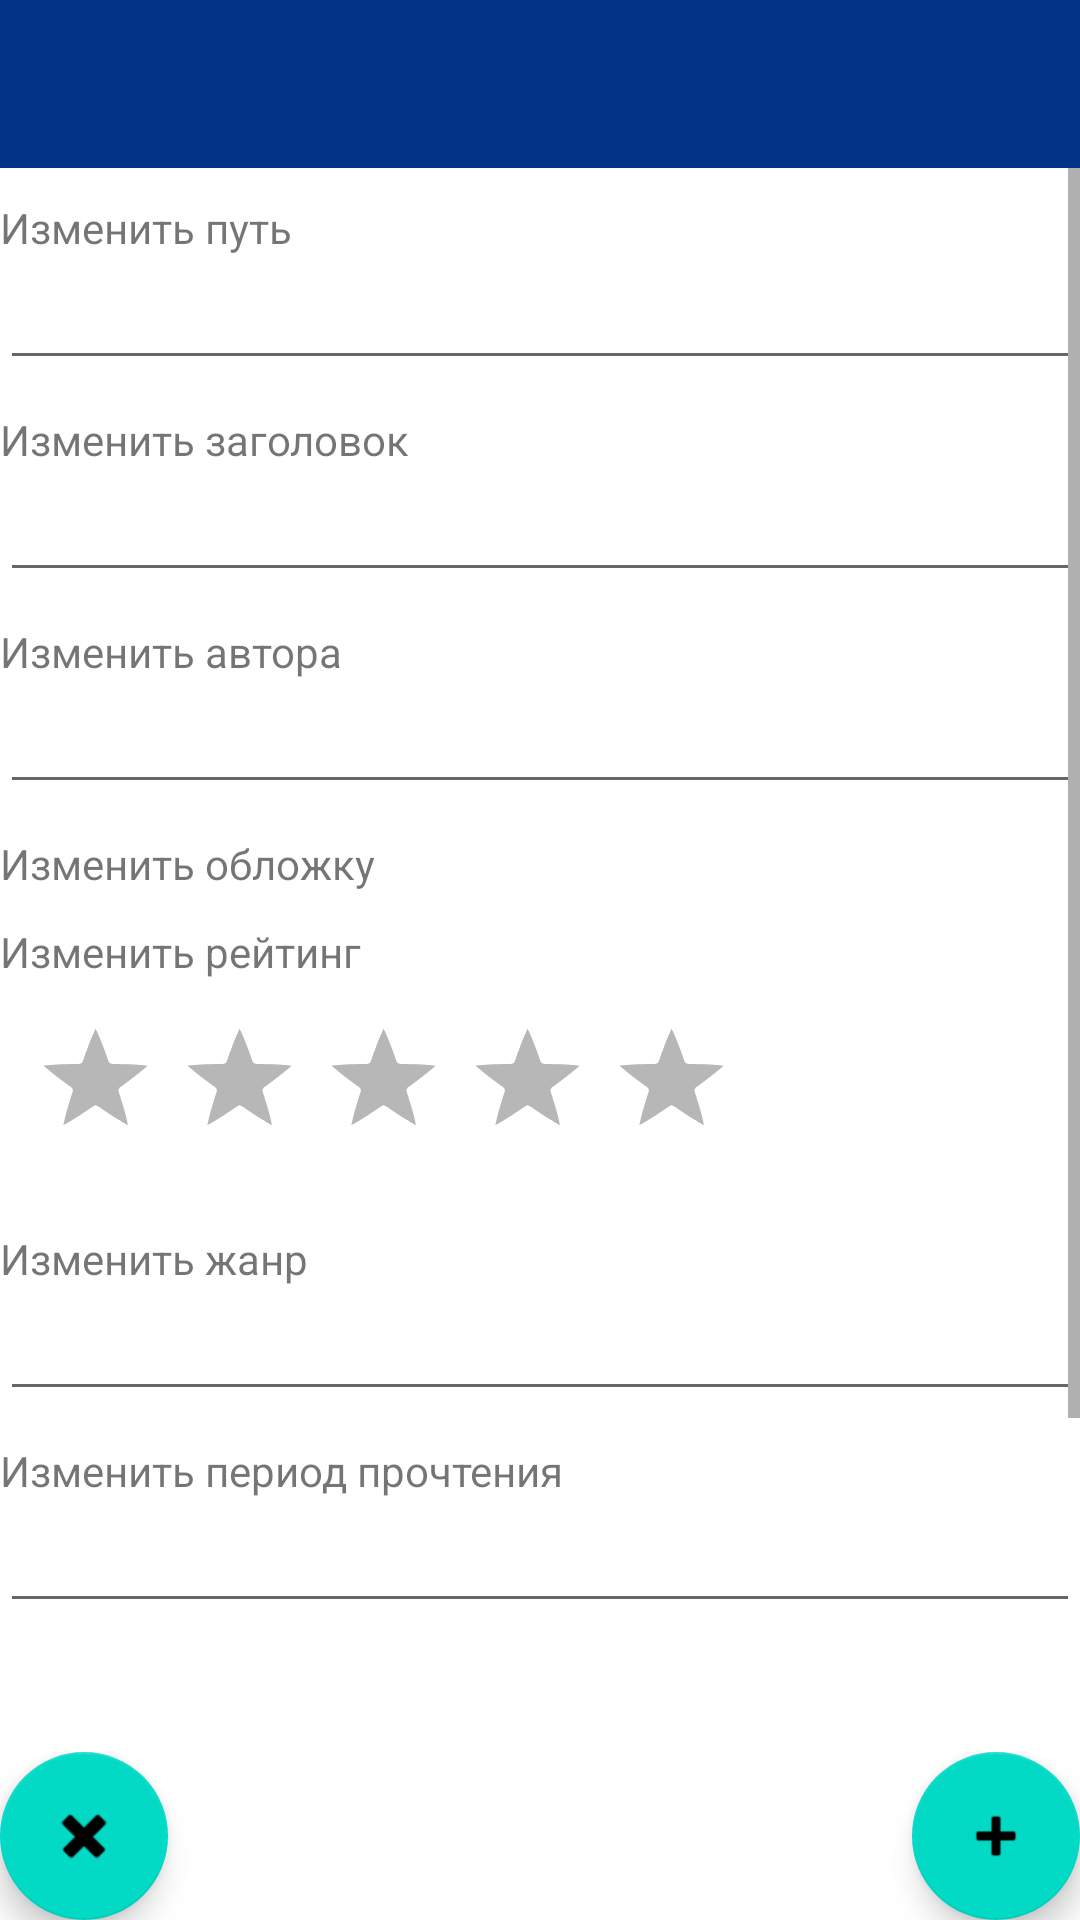

This screen was rendered from an Android layout file. Write that file and the resources it references.
<!-- AndroidManifest.xml: application theme AppTheme -->
<!-- res/layout/activity_edit_note.xml -->
<?xml version="1.0" encoding="utf-8"?>
<RelativeLayout xmlns:android="http://schemas.android.com/apk/res/android"
    xmlns:app="http://schemas.android.com/apk/res-auto"
    xmlns:tools="http://schemas.android.com/tools"
    android:layout_width="match_parent"
    android:layout_height="match_parent"
    android:orientation="vertical"
    android:theme="@style/AppTheme.NoActionBar"
    tools:context=".Activities.EditNoteActivity">

    <com.google.android.material.appbar.AppBarLayout
        android:layout_width="match_parent"
        android:layout_height="wrap_content"
        android:theme="@style/AppTheme.AppBarOverlay"
        android:id="@+id/appBarEdit">
        <androidx.appcompat.widget.Toolbar
            android:id="@+id/toolbar"
            android:layout_width="match_parent"
            android:layout_height="?attr/actionBarSize"
            android:background="?attr/colorPrimary"
            app:popupTheme="@style/AppTheme.PopupOverlay" />

    </com.google.android.material.appbar.AppBarLayout>

    <ScrollView
        android:layout_width="match_parent"
        android:layout_height="match_parent"
        android:layout_below="@+id/appBarEdit"
        android:id="@+id/scrollViewEditNote"
        android:paddingBottom="50pt">

        <LinearLayout
            android:layout_width="match_parent"
            android:layout_height="wrap_content"
            android:orientation="vertical">

            <TextView
                android:id="@+id/textView10"
                android:layout_width="match_parent"
                android:layout_height="wrap_content"
                android:layout_marginTop="5pt"
                android:text="Изменить путь" />

            <EditText
                android:id="@+id/editPath"
                android:layout_width="match_parent"
                android:layout_height="wrap_content"
                android:ems="10"
                android:inputType="textPersonName"
                android:cursorVisible="false"
                android:focusedByDefault="false"/>

            <TextView
                android:id="@+id/textView2"
                android:layout_width="match_parent"
                android:layout_height="wrap_content"
                android:layout_marginTop="5pt"
                android:text="Изменить заголовок"
                android:cursorVisible="false"/>

            <EditText
                android:id="@+id/editTitleNoteActivity"
                android:layout_width="match_parent"
                android:layout_height="wrap_content"
                android:ems="10"
                android:inputType="textPersonName"
                android:cursorVisible="false"
                android:focusedByDefault="false"/>

            <TextView
                android:id="@+id/textView3"
                android:layout_width="match_parent"
                android:layout_height="wrap_content"
                android:layout_marginTop="5pt"
                android:text="Изменить автора"/>

            <EditText
                android:id="@+id/editAuthorNoteActivity"
                android:layout_width="match_parent"
                android:layout_height="wrap_content"
                android:ems="10"
                android:inputType="textPersonName"
                android:cursorVisible="false"
                android:focusedByDefault="false"/>

            <TextView
                android:id="@+id/textView4"
                android:layout_width="match_parent"
                android:layout_height="wrap_content"
                android:layout_marginTop="5pt"
                android:text="Изменить обложку"
                />

            <ImageView
                android:id="@+id/editCoverImage"
                android:layout_width="match_parent"
                android:layout_height="match_parent"
                android:foregroundGravity="right" />

            <TextView
                android:id="@+id/textView5"
                android:layout_width="match_parent"
                android:layout_height="wrap_content"
                android:layout_marginTop="5pt"
                android:text="Изменить рейтинг" />

            <RatingBar
                android:id="@+id/editRatingBar"
                android:layout_width="wrap_content"
                android:layout_height="wrap_content"
                android:layout_margin="8dp"
                android:numStars="5"
                style="@style/RatingBar"/>

            <TextView
                android:id="@+id/textView6"
                android:layout_width="match_parent"
                android:layout_height="wrap_content"
                android:layout_marginTop="5pt"
                android:text="Изменить жанр" />

            <EditText
                android:id="@+id/editGenre"
                android:layout_width="match_parent"
                android:layout_height="wrap_content"
                android:ems="10"
                android:inputType="textPersonName"
                android:cursorVisible="false"
                android:focusedByDefault="false"/>

            <TextView
                android:id="@+id/textView7"
                android:layout_width="match_parent"
                android:layout_height="wrap_content"
                android:layout_marginTop="5pt"
                android:text="Изменить период прочтения" />

            <EditText
                android:id="@+id/editTime"
                android:layout_width="match_parent"
                android:layout_height="wrap_content"
                android:ems="10"
                android:inputType="textPersonName"
                android:cursorVisible="false"
                android:focusedByDefault="false"/>

            <TextView
                android:id="@+id/textView8"
                android:layout_width="match_parent"
                android:layout_height="wrap_content"
                android:layout_marginTop="5pt"
                android:text="Изменить место прочтения" />

            <EditText
                android:id="@+id/editPlace"
                android:layout_width="match_parent"
                android:layout_height="wrap_content"
                android:ems="10"
                android:inputType="textPersonName"
                android:cursorVisible="false"
                android:focusedByDefault="false"/>

            <TextView
                android:id="@+id/textView9"
                android:layout_width="match_parent"
                android:layout_height="wrap_content"
                android:layout_marginTop="5pt"
                android:text="Изменить краткий комментарий" />

            <EditText
                android:id="@+id/editShortComment"
                android:layout_width="match_parent"
                android:layout_height="wrap_content"
                android:ems="10"
                android:inputType="textPersonName"
                android:cursorVisible="false"
                android:focusedByDefault="false"/>

            <Button
                android:id="@+id/deleteNoteButton"
                android:layout_width="match_parent"
                android:layout_height="wrap_content"
                android:text="Button" />


        </LinearLayout>
    </ScrollView>

    <LinearLayout
        android:layout_width="wrap_content"
        android:layout_height="wrap_content"
        android:orientation="horizontal"
        android:id="@+id/buttonsLayoutEditNote"
        android:layout_alignParentBottom="true"
        android:gravity="bottom"
        >

        <com.google.android.material.floatingactionbutton.FloatingActionButton
            android:id="@+id/cancelAddingNote2"
            android:layout_width="wrap_content"
            android:layout_height="wrap_content"
            android:clickable="true"
            app:srcCompat="@android:drawable/ic_delete"
            />

        <Space
            android:layout_width="303dp"
            android:layout_height="match_parent"
            android:layout_weight="1" />


        <com.google.android.material.floatingactionbutton.FloatingActionButton
            android:id="@+id/acceptAddingNote2"
            android:layout_width="wrap_content"
            android:layout_height="wrap_content"
            android:clickable="true"
            app:srcCompat="@android:drawable/ic_input_add" />
    </LinearLayout>


</RelativeLayout>
<!-- resources referenced by this layout -->
<resources>
  <style name="AppTheme.AppBarOverlay" parent="ThemeOverlay.AppCompat.Dark.ActionBar" />
  <style name="AppTheme.PopupOverlay" parent="ThemeOverlay.AppCompat.Light" />
  <style name="RatingBar" parent="android:Widget.Holo.RatingBar" />
  <style name="AppTheme" parent="Theme.MaterialComponents.Light.NoActionBar">
          
          <item name="colorPrimary">@color/colorPrimary</item>
          <item name="colorPrimaryDark">@color/colorPrimaryDark</item>
          <item name="colorAccent">@color/colorAccent</item>
          <item name="windowActionBar">true</item>
          <item name="windowNoTitle">true</item>
      </style>
  <color name="colorPrimary">#003285</color>
  <color name="colorPrimaryDark">#001457</color>
  <color name="colorAccent">#D8CA00</color>
</resources>
